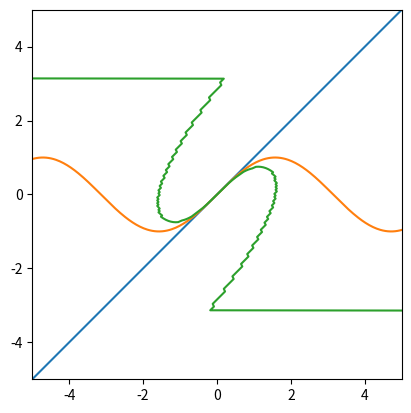

Generate this figure with matplotlib:
import numpy as np
from scipy.integrate import odeint
from numpy import sin, cos, pi, array
import matplotlib.pyplot as plt


# for time in on line
# get vector, reflect point to new curve

def dist2(A, B):
    return np.sqrt((A[0]-B[0])**2 + (A[1]-B[1])**2)

def reflectPoint(P, curve):
    curve_x, curve_y= curve
    
    minval = 999999
    mindex = -1
    
    for index in range(curve_x.shape[0]):
        val = dist2(P, (curve_x[index], curve_y[index]))
            
        if val < minval:
            minval = val
            mindex = index

    Q = (curve_x[mindex], curve_y[mindex]) # (x,y)

    PQ = (P[0] - Q[0], P[1] - Q[1])
    return (Q[0] - PQ[0], Q[1] - PQ[1])
        
            
            
def reflectCurve(line, para):
    line_x, line_y = line
    para_x, para_y = para
    
    ref_x = np.zeros(line_x.shape[0])
    ref_y = np.zeros(line_y.shape[0])

    for i in range(line_x.shape[0]):
        P = (line_x[i], line_y[i])
        R = reflectPoint(P, para)
        ref_x[i] = R[0]
        ref_y[i] = R[1]
    
    return (ref_x, ref_y)


t = np.linspace(-20, 20, 1200)
angle = 0 #np.pi / 4

#############
x_of_t = t
y_of_t = t

#############
line_x = x_of_t*np.cos(angle) - y_of_t*np.sin(angle)
line_y = x_of_t*np.sin(angle) + y_of_t*np.cos(angle)
#############
x_of_t = t
y_of_t = np.sin(t)

#y_of_t = np.power(time,2)
#############
para_x = x_of_t*np.cos(angle) - y_of_t*np.sin(angle)
para_y = x_of_t*np.sin(angle) + y_of_t*np.cos(angle)

  
plt.gca().set_aspect('equal', adjustable='box')
plt.draw()
print(np.power(3,2))
plt.xlim([-5, 5])
plt.ylim([-5, 5])

plt.plot(line_x, line_y, label='hi')
plt.plot(para_x, para_y, label='hi')

ref_x, ref_y = reflectCurve((line_x, line_y), (para_x, para_y))

plt.plot(ref_x, ref_y, label='hi')
plt.show()
